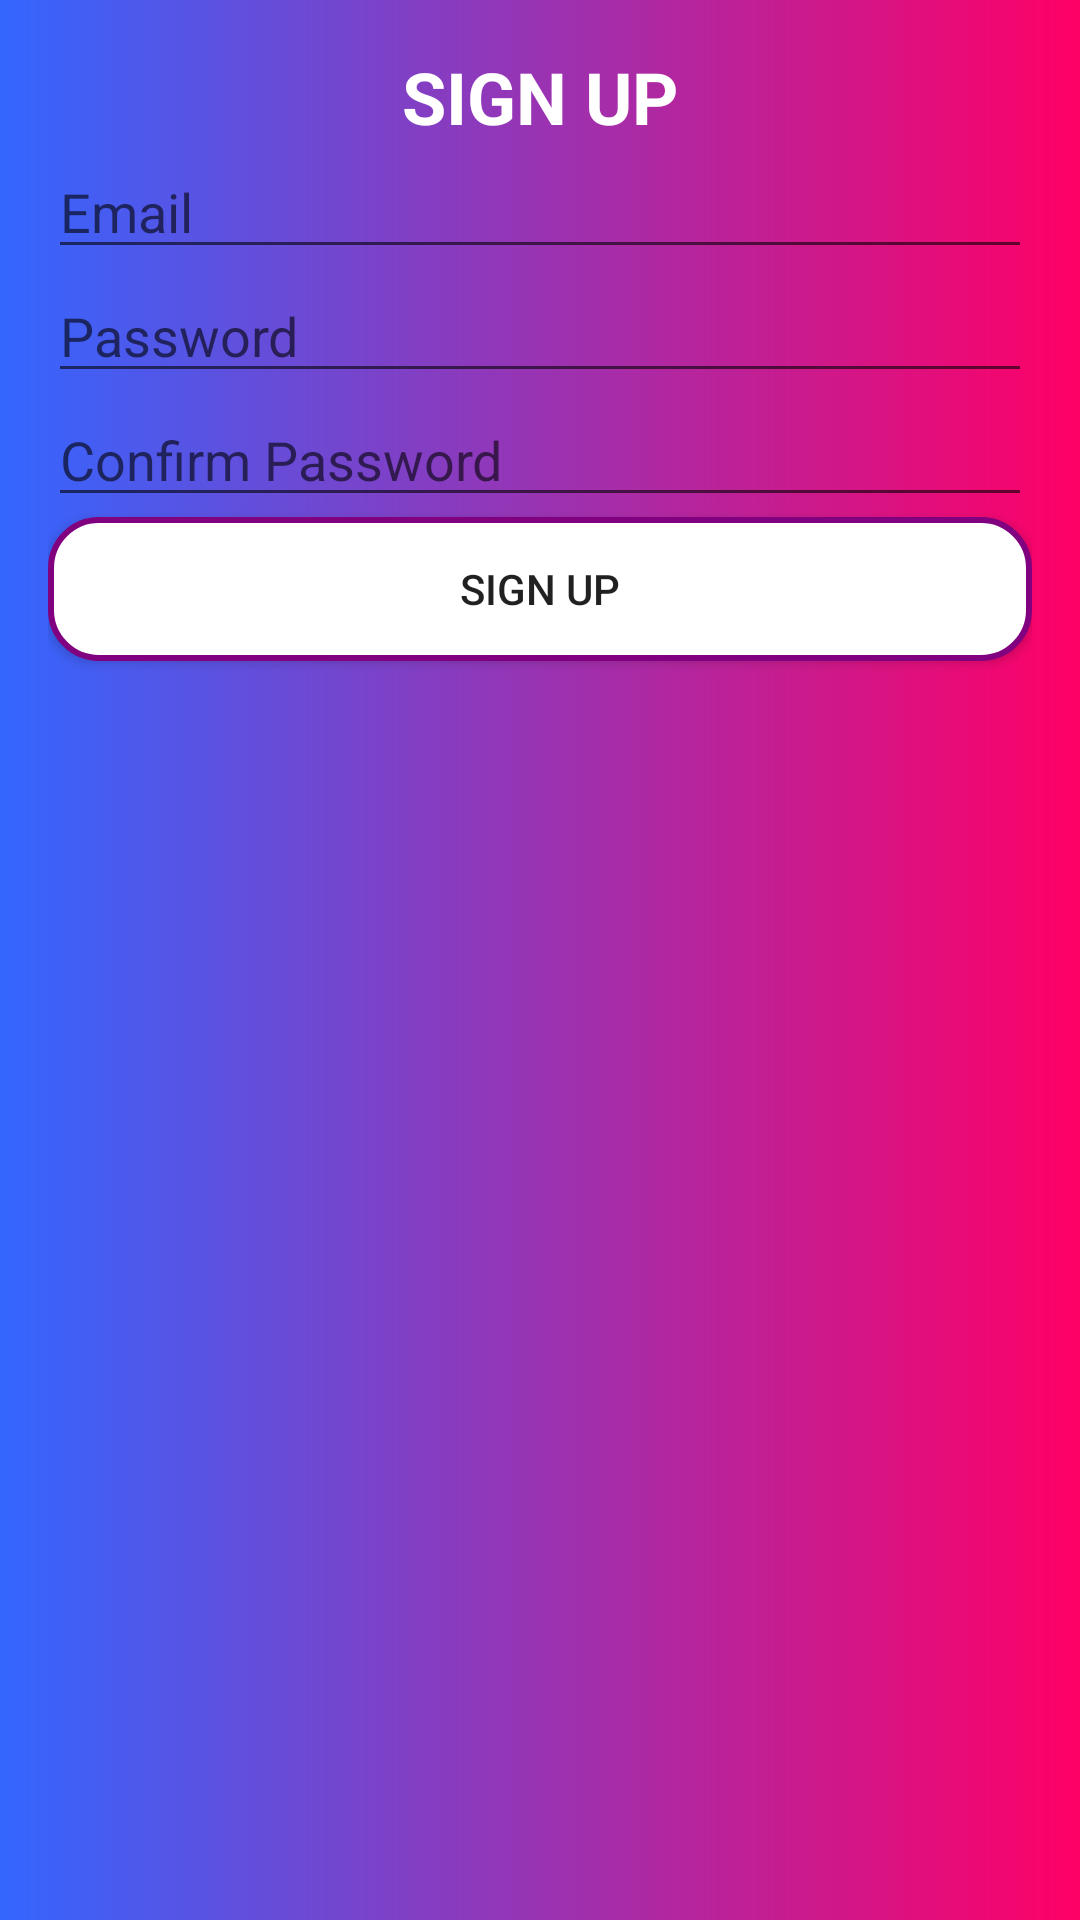

Here is an Android app screen rendered from its layout file. Give the layout XML and the strings, colors and styles it references.
<!-- AndroidManifest.xml: application theme Theme.HackApp -->
<!-- res/layout/signup_activity.xml -->
<?xml version="1.0" encoding="utf-8"?>
<androidx.constraintlayout.widget.ConstraintLayout xmlns:android="http://schemas.android.com/apk/res/android"
    xmlns:app="http://schemas.android.com/apk/res-auto"
    android:layout_width="match_parent"
    android:layout_height="match_parent"
    android:background="@drawable/gradient_background"
    android:padding="16dp">

    <TextView
        android:id="@+id/textViewTitle"
        android:layout_width="wrap_content"
        android:layout_height="wrap_content"
        android:text="SIGN UP"
        android:textColor="@color/white"
        android:textSize="24sp"
        android:textStyle="bold"
        app:layout_constraintTop_toTopOf="parent"
        app:layout_constraintBottom_toTopOf="@+id/editTextEmail"
        app:layout_constraintEnd_toEndOf="parent"
        app:layout_constraintStart_toStartOf="parent" />

    <EditText
        android:id="@+id/editTextEmail"
        android:layout_width="0dp"
        android:layout_height="wrap_content"
        android:hint="Email"
        android:inputType="textEmailAddress"
        android:layout_marginBottom="8dp"
        android:textColor="@color/white"
        app:layout_constraintEnd_toEndOf="parent"
        app:layout_constraintStart_toStartOf="parent"
        app:layout_constraintTop_toBottomOf="@id/textViewTitle" />

    <EditText
        android:id="@+id/editTextPassword"
        android:layout_width="0dp"
        android:layout_height="wrap_content"
        android:hint="Password"
        android:inputType="textPassword"
        android:layout_marginBottom="8dp"
        android:textColor="@color/white"
        app:layout_constraintEnd_toEndOf="parent"
        app:layout_constraintStart_toStartOf="parent"
        app:layout_constraintTop_toBottomOf="@id/editTextEmail" />

    <EditText
        android:id="@+id/editTextConfirmPassword"
        android:layout_width="0dp"
        android:layout_height="wrap_content"
        android:hint="Confirm Password"
        android:inputType="textPassword"
        android:layout_marginBottom="16dp"
        android:textColor="@color/white"
        app:layout_constraintEnd_toEndOf="parent"
        app:layout_constraintStart_toStartOf="parent"
        app:layout_constraintTop_toBottomOf="@id/editTextPassword" />

    <Button
        android:id="@+id/buttonSignUp"
        android:layout_width="0dp"
        android:layout_height="wrap_content"
        android:background="@drawable/roundedborder"
        android:text="SIGN UP"
        app:layout_constraintEnd_toEndOf="parent"
        app:layout_constraintStart_toStartOf="parent"
        app:layout_constraintTop_toBottomOf="@id/editTextConfirmPassword" />

</androidx.constraintlayout.widget.ConstraintLayout>
<!-- resources referenced by this layout -->
<resources>
  <!-- drawable gradient_background (drawable) -->
  <?xml version="1.0" encoding="utf-8"?>
  <shape xmlns:android="http://schemas.android.com/apk/res/android">
      <gradient
          android:startColor="#3366ff"
          android:endColor="#ff0066"
          android:angle="0"/>
  </shape>
  <!-- drawable roundedborder (drawable) -->
  <shape xmlns:android="http://schemas.android.com/apk/res/android">
      <solid android:color="@android:color/white" /> 
      <corners android:radius="16dp" /> 
      <stroke android:width="2dp" android:color="#800080" /> 
  </shape>
  <style name="Theme.HackApp" parent="Theme.MaterialComponents.DayNight.DarkActionBar">
          
          <item name="colorPrimary">@color/purple_500</item>
          <item name="colorPrimaryVariant">@color/purple_700</item>
          <item name="colorOnPrimary">@color/white</item>
          
          <item name="colorSecondary">@color/teal_200</item>
          <item name="colorSecondaryVariant">@color/teal_700</item>
          <item name="colorOnSecondary">@color/black</item>
          
          <item name="android:statusBarColor">?attr/colorPrimaryVariant</item>
          
      </style>
  <!-- not gathered from this repository: default colours our renderer supplied (Android Studio template values) -->
  <color name="purple_500">#FF6200EE</color>
  <color name="purple_700">#FF3700B3</color>
  <color name="teal_200">#FF03DAC5</color>
  <color name="teal_700">#FF018786</color>
  <color name="black">#FF000000</color>
  <color name="white">#FFFFFFFF</color>
</resources>
